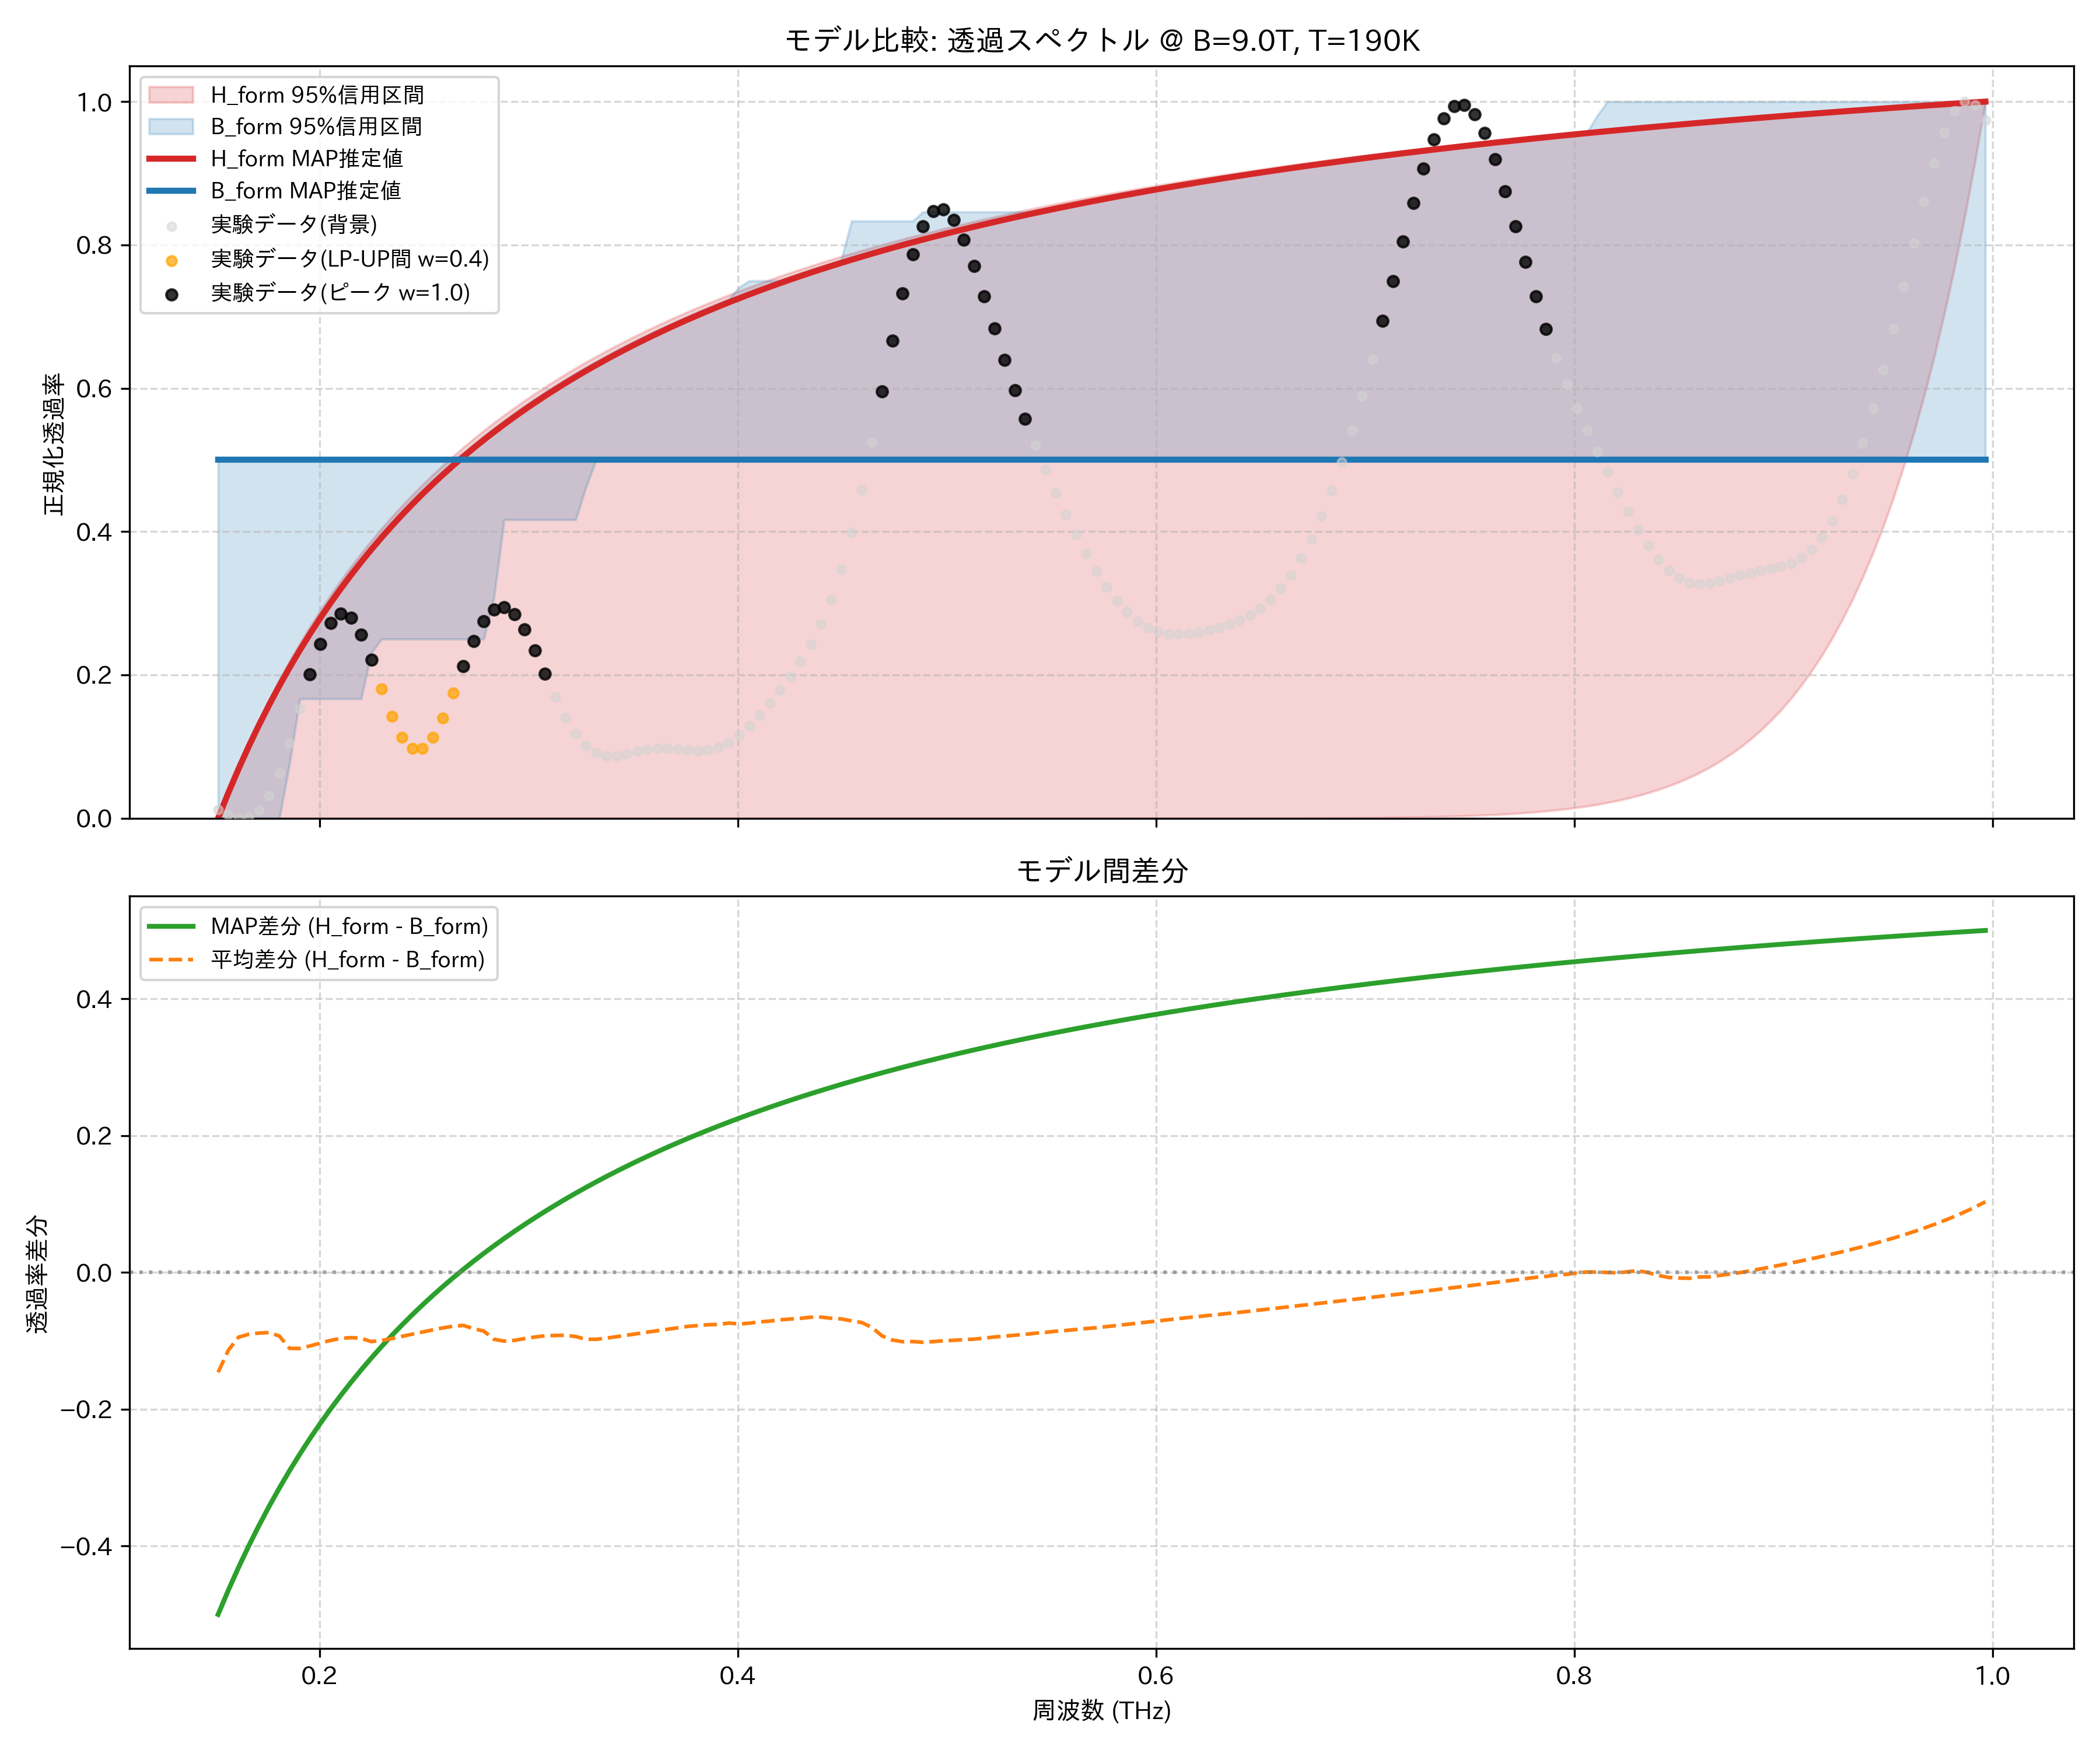

Source data for this figure (header and first rows):
frequency_thz, H_form_mean, H_form_map, H_form_lower_95, H_form_upper_95, B_form_mean, B_form_map, B_form_lower_95, B_form_upper_95, observed_normalized
0.1514, 0.0, 0.0, 0.0, 0.0, 0.146, 0.5, 0.0, 0.5, 0.01219
0.1563, 0.02557, 0.03541, 7.52000628899832e-39, 0.03727, 0.1394, 0.5, 0.0, 0.5, 0.004653
0.1612, 0.04972, 0.06878, 1.835498423649764e-37, 0.07224, 0.1443, 0.5, 0.0, 0.5, 0.0
0.1661, 0.07259, 0.1003, 3.593406249463502e-36, 0.1051, 0.1629, 0.5, 0.0, 0.5, 0.001136
0.171, 0.09427, 0.13, 5.915512321701327e-35, 0.1361, 0.1829, 0.5, 0.0, 0.5, 0.01099
0.1759, 0.1149, 0.1582, 8.318693335198095e-34, 0.1654, 0.2027, 0.5, 0.0, 0.5, 0.03161
0.1808, 0.1345, 0.185, 1.0123539751619295e-32, 0.193, 0.2274, 0.5, 0.0, 0.5, 0.06348
0.1856, 0.1531, 0.2103, 1.0785474554094655e-31, 0.2192, 0.2641, 0.5, 0.07692, 0.5, 0.1051
0.1905, 0.1709, 0.2345, 1.0164109759100843e-30, 0.244, 0.282, 0.5, 0.1667, 0.5, 0.1527
0.1954, 0.188, 0.2574, 8.551886918416202e-30, 0.2676, 0.2953, 0.5, 0.1667, 0.5, 0.2008
0.2003, 0.2042, 0.2793, 6.478256047015637e-29, 0.29, 0.3075, 0.5, 0.1667, 0.5, 0.2429
0.2052, 0.2198, 0.3002, 4.451932081626013e-28, 0.3113, 0.3192, 0.5, 0.1667, 0.5, 0.2726
0.2101, 0.2348, 0.3201, 2.79456838354976e-27, 0.3317, 0.3311, 0.5, 0.1667, 0.5, 0.2854
0.2149, 0.2491, 0.3392, 1.6123695371541363e-26, 0.351, 0.3444, 0.5, 0.1667, 0.5, 0.2794
0.2198, 0.2629, 0.3575, 8.599296542901257e-26, 0.3696, 0.3591, 0.5, 0.1667, 0.5, 0.2563
0.2247, 0.2762, 0.3749, 4.261459100092386e-25, 0.3873, 0.3772, 0.5, 0.2308, 0.5, 0.2208
0.2296, 0.2889, 0.3917, 1.971543052482584e-24, 0.4042, 0.3884, 0.5, 0.25, 0.5, 0.1802
0.2345, 0.3012, 0.4078, 8.552428609229536e-24, 0.4205, 0.3979, 0.5, 0.25, 0.5, 0.142
0.2394, 0.3131, 0.4232, 3.492493703826796e-23, 0.436, 0.4065, 0.5, 0.25, 0.5, 0.1129
0.2443, 0.3246, 0.4381, 1.3475136614800407e-22, 0.451, 0.4148, 0.5, 0.25, 0.5, 0.09747
0.2491, 0.3357, 0.4524, 4.928842318058061e-22, 0.4653, 0.4227, 0.5, 0.25, 0.5, 0.09765
0.254, 0.3464, 0.4661, 1.714432256612004e-21, 0.4791, 0.4304, 0.5, 0.25, 0.5, 0.1127
0.2589, 0.3567, 0.4794, 5.687301565585091e-21, 0.4924, 0.4378, 0.5, 0.25, 0.5, 0.1399
0.2638, 0.3668, 0.4921, 1.8040832168245247e-20, 0.5052, 0.4454, 0.5, 0.25, 0.5, 0.1748
0.2687, 0.3765, 0.5045, 5.48580839098613e-20, 0.5175, 0.4539, 0.5, 0.25, 0.5098, 0.2123
0.2736, 0.3859, 0.5163, 1.602695299861719e-19, 0.5293, 0.468, 0.5, 0.25, 0.5216, 0.2472
0.2785, 0.3951, 0.5278, 4.508270622546963e-19, 0.5408, 0.4807, 0.5, 0.25, 0.5331, 0.2746
0.2833, 0.404, 0.5389, 1.2234215221997558e-18, 0.5518, 0.5016, 0.5, 0.3077, 0.5442, 0.2911
0.2882, 0.4126, 0.5497, 3.208849094992425e-18, 0.5625, 0.513, 0.5, 0.4167, 0.5549, 0.2943
0.2931, 0.421, 0.56, 8.148465253283475e-18, 0.5728, 0.5203, 0.5, 0.4167, 0.5652, 0.2844
0.298, 0.4292, 0.5701, 2.0065630744216687e-17, 0.5828, 0.5259, 0.5, 0.4167, 0.5753, 0.2633
0.3029, 0.4371, 0.5798, 4.7987953402828044e-17, 0.5924, 0.5316, 0.5, 0.4167, 0.5849, 0.2342
0.3078, 0.4449, 0.5892, 1.116154776577771e-16, 0.6018, 0.5373, 0.5, 0.4167, 0.5943, 0.2014
0.3127, 0.4524, 0.5984, 2.5281419744137353e-16, 0.6108, 0.5446, 0.5, 0.4167, 0.6034, 0.1691
0.3175, 0.4598, 0.6073, 5.58341698614819e-16, 0.6196, 0.5517, 0.5, 0.4167, 0.6123, 0.1403
0.3224, 0.467, 0.6159, 1.2037167780883129e-15, 0.6281, 0.5606, 0.5, 0.4167, 0.6208, 0.1174
0.3273, 0.474, 0.6242, 2.5359932669127635e-15, 0.6363, 0.5716, 0.5, 0.4615, 0.6291, 0.1011
0.3322, 0.4808, 0.6323, 5.2265767701978554e-15, 0.6443, 0.5785, 0.5, 0.5, 0.6372, 0.09132
0.3371, 0.4875, 0.6402, 1.0547560539577963e-14, 0.6521, 0.5834, 0.5, 0.5, 0.645, 0.08716
0.342, 0.494, 0.6479, 2.0861623863932595e-14, 0.6596, 0.588, 0.5, 0.5, 0.6526, 0.08716
0.3468, 0.5004, 0.6553, 4.047428267656781e-14, 0.6669, 0.5921, 0.5, 0.5, 0.66, 0.08966
0.3517, 0.5066, 0.6626, 7.70899827233524e-14, 0.6741, 0.5961, 0.5, 0.5, 0.6672, 0.09301
0.3566, 0.5127, 0.6696, 1.4425732489759813e-13, 0.681, 0.6001, 0.5, 0.5, 0.6742, 0.09586
0.3615, 0.5187, 0.6765, 2.6540816513583155e-13, 0.6877, 0.6039, 0.5, 0.5, 0.6811, 0.09738
0.3664, 0.5246, 0.6832, 4.804250595751377e-13, 0.6943, 0.6076, 0.5, 0.5, 0.6877, 0.09737
0.3713, 0.5303, 0.6897, 8.561596210716044e-13, 0.7007, 0.6112, 0.5, 0.5, 0.6942, 0.09622
0.3762, 0.5359, 0.696, 1.5030366695357528e-12, 0.7069, 0.6147, 0.5, 0.5, 0.7004, 0.09477
0.381, 0.5414, 0.7022, 2.6009045497459006e-12, 0.7129, 0.619, 0.5, 0.5, 0.7067, 0.0941
0.3859, 0.5469, 0.7083, 4.4387492555112506e-12, 0.7188, 0.6232, 0.5, 0.5, 0.7127, 0.09522
0.3908, 0.5522, 0.7141, 7.474935201424437e-12, 0.7246, 0.6282, 0.5, 0.5, 0.7187, 0.09895
0.3957, 0.5574, 0.7199, 1.2427471807382064e-11, 0.7302, 0.6313, 0.5, 0.5, 0.7244, 0.1058
0.4006, 0.5625, 0.7255, 2.0407693866495816e-11, 0.7357, 0.6378, 0.5, 0.5, 0.741, 0.1157
0.4055, 0.5675, 0.731, 3.3116017487088825e-11, 0.741, 0.6417, 0.5, 0.5, 0.75, 0.1286
0.4104, 0.5724, 0.7363, 5.3125510909387535e-11, 0.7462, 0.6446, 0.5, 0.5, 0.75, 0.1437
0.4152, 0.5773, 0.7415, 8.428842255842857e-11, 0.7513, 0.6484, 0.5, 0.5, 0.75, 0.1605
0.4201, 0.582, 0.7466, 1.3231318154514242e-10, 0.7563, 0.6512, 0.5, 0.5, 0.7506, 0.1785
0.425, 0.5867, 0.7516, 2.0557551645950054e-10, 0.7611, 0.6548, 0.5, 0.5, 0.7555, 0.1976
0.4299, 0.5913, 0.7565, 3.162481820141902e-10, 0.7659, 0.6584, 0.5, 0.5, 0.7603, 0.2184
0.4348, 0.5959, 0.7613, 4.818604881898135e-10, 0.7705, 0.6613, 0.5, 0.5, 0.7651, 0.2422
0.4397, 0.6003, 0.7659, 7.27432762007201e-10, 0.7751, 0.6656, 0.5, 0.5, 0.7697, 0.2704
... 114 more rows
